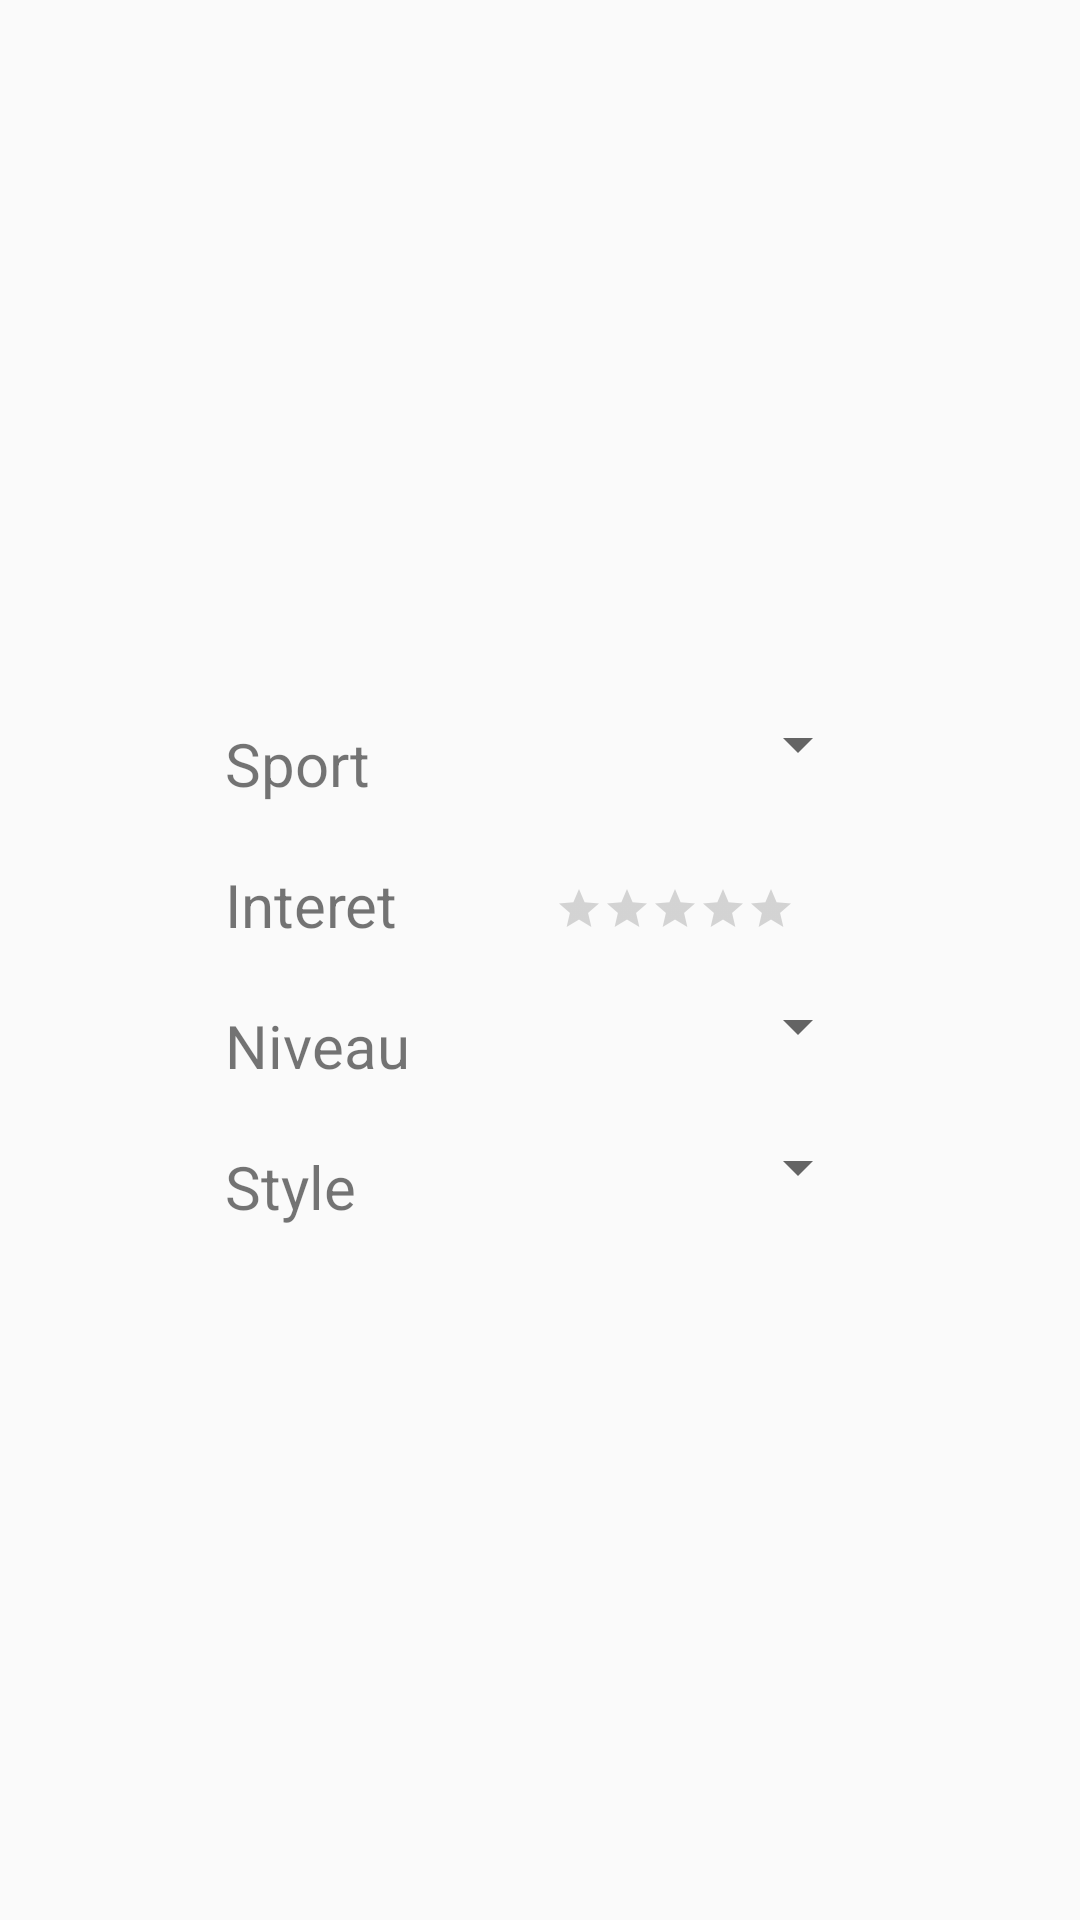

Reconstruct the res/layout file that produces this screen, plus the resources it refers to.
<!-- AndroidManifest.xml: application theme AppTheme -->
<!-- res/layout/add_sport.xml -->
<?xml version="1.0" encoding="utf-8"?>
<LinearLayout
    xmlns:android="http://schemas.android.com/apk/res/android" android:layout_width="wrap_content"
    android:layout_height="wrap_content"
    android:orientation="vertical"
    android:gravity="center">

    <LinearLayout
        android:layout_width="wrap_content"
        android:layout_height="wrap_content"
        android:orientation="horizontal"
        android:layout_marginTop="10dp">
        <TextView
            android:layout_width="80dp"
            android:layout_height="wrap_content"
            android:padding="5dp"
            android:textSize="20sp"
            android:text="Sport"/>
        <Spinner
            android:layout_width="140dp"
            android:layout_height="wrap_content"
            android:id="@+id/namesSpinner">
        </Spinner>
    </LinearLayout>
    <LinearLayout
        android:layout_width="wrap_content"
        android:layout_height="wrap_content"
        android:layout_marginTop="10dp"
        android:orientation="horizontal">
        <TextView
            android:layout_width="80dp"
            android:layout_height="wrap_content"
            android:padding="5dp"
            android:textSize="20sp"
            android:text="Interet"/>
        <RelativeLayout
            android:layout_width="140dp"
            android:layout_height="wrap_content">
            <RatingBar
                android:layout_width="wrap_content"
                android:layout_height="wrap_content"
                android:progressTint="@color/OrangeNormal"
                android:layout_marginLeft="35dp"
                android:layout_marginTop="12dp"
                android:id="@+id/interestEdit"
                style="?android:attr/ratingBarStyleSmall"
                android:numStars="5"
                android:isIndicator="false"/>
        </RelativeLayout>
    </LinearLayout>
    <LinearLayout
        android:layout_width="wrap_content"
        android:layout_height="wrap_content"
        android:orientation="horizontal"
        android:layout_marginTop="10dp">
        <TextView
            android:layout_width="80dp"
            android:layout_height="wrap_content"
            android:padding="5dp"
            android:textSize="20sp"
            android:text="Niveau"/>
        <Spinner
            android:layout_width="140dp"
            android:layout_height="wrap_content"
            android:id="@+id/levelSpinner">
        </Spinner>
    </LinearLayout>
    <LinearLayout
        android:layout_width="wrap_content"
        android:layout_height="wrap_content"
        android:orientation="horizontal"
        android:layout_marginTop="10dp">
        <TextView
            android:layout_width="80dp"
            android:layout_height="wrap_content"
            android:padding="5dp"
            android:textSize="20sp"
            android:text="Style"/>
        <Spinner
            android:layout_width="140dp"
            android:layout_height="wrap_content"
            android:id="@+id/styleSpinner">
        </Spinner>
    </LinearLayout>

</LinearLayout>
<!-- resources referenced by this layout -->
<resources>
  <color name="OrangeNormal">#EC9E1D</color>
  <style name="AppTheme" parent="Theme.AppCompat.Light.DarkActionBar">
          
          <item name="colorPrimary">@color/colorPrimary</item>
          <item name="colorPrimaryDark">@color/colorPrimaryDark</item>
          <item name="colorAccent">@color/colorAccent</item>
      </style>
  <color name="colorPrimary">#EC9E1D</color>
  <color name="colorPrimaryDark">#C97D03</color>
  <color name="colorAccent">#FF4081</color>
</resources>
